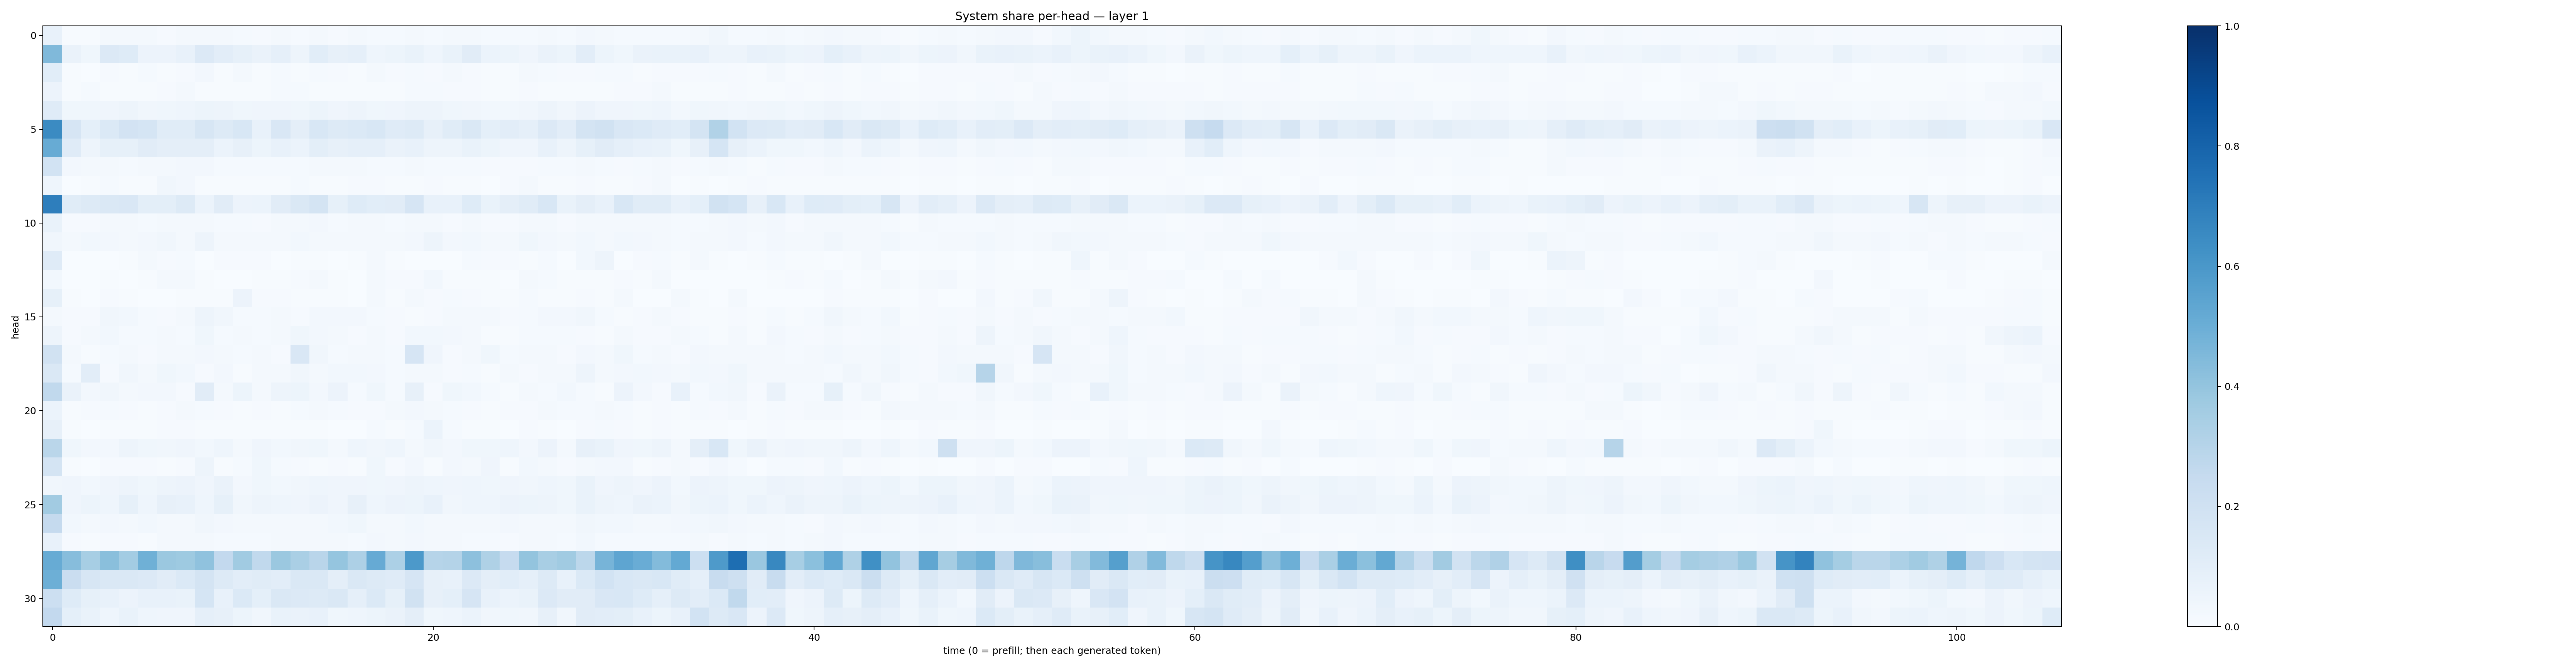

Source data for this figure (header and first rows):
0.073881835, 0.0050614504, 0.007453468, 0.018545315, 0.020842174, 0.017135369, 0.011323618, 0.018503975, 0.01633494, 0.018900128, 0.014016849, 0.010997933, 0.016299415, 0.009965796, 0.015846575, 0.011175526, 0.017754799, 0.014002787, 0.01263268, 0.016341945, 0.0137499, 0.017799355, 0.017480535, 0.013796463
0.4454, 0.06367, 0.03563, 0.1338, 0.1235, 0.05655, 0.05664, 0.07159, 0.1332, 0.1048, 0.08223, 0.06368, 0.08729, 0.04858, 0.1076, 0.07899, 0.08766, 0.04466, 0.05291, 0.06731, 0.0436, 0.06803, 0.1132, 0.06096
0.1063, 0.006608, 0.00385, 0.009068, 0.007269, 0.01221, 0.005847, 0.009185, 0.02605, 0.007723, 0.01569, 0.007109, 0.01406, 0.006811, 0.01173, 0.008384, 0.007209, 0.01734, 0.01144, 0.01436, 0.01148, 0.01839, 0.008636, 0.00567
0.05561, 0.005638, 0.01196, 0.006956, 0.007046, 0.007394, 0.01112, 0.01662, 0.00665, 0.005571, 0.004627, 0.00679, 0.01191, 0.01391, 0.007181, 0.006339, 0.006582, 0.006377, 0.007471, 0.01448, 0.01403, 0.009988, 0.008261, 0.007739
0.1198, 0.03745, 0.03746, 0.04099, 0.04938, 0.03345, 0.03813, 0.04615, 0.05432, 0.04761, 0.03667, 0.03924, 0.04164, 0.03792, 0.05441, 0.04107, 0.04874, 0.03889, 0.04183, 0.04819, 0.04955, 0.03648, 0.03299, 0.0277
0.6502, 0.1658, 0.09202, 0.1382, 0.1831, 0.1705, 0.1156, 0.1139, 0.1595, 0.1299, 0.1554, 0.07632, 0.1518, 0.09654, 0.1553, 0.1272, 0.137, 0.1541, 0.1181, 0.1322, 0.07896, 0.1141, 0.1447, 0.09277
0.5092, 0.1176, 0.04828, 0.0856, 0.0838, 0.1108, 0.09423, 0.09719, 0.09431, 0.06075, 0.08042, 0.05326, 0.07584, 0.05945, 0.09924, 0.0784, 0.08619, 0.08657, 0.06566, 0.0779, 0.0501, 0.05026, 0.06959, 0.0513
0.1871, 0.02399, 0.0167, 0.01982, 0.01486, 0.02034, 0.02049, 0.02365, 0.02421, 0.01471, 0.01288, 0.01333, 0.01546, 0.01375, 0.01856, 0.02045, 0.01625, 0.01337, 0.01299, 0.01747, 0.01245, 0.01367, 0.01353, 0.01054
0.04362, 0.002041, 0.006722, 0.01323, 0.006551, 0.00665, 0.03262, 0.02565, 0.007355, 0.007326, 0.005974, 0.006423, 0.004866, 0.01279, 0.005712, 0.006356, 0.008703, 0.008111, 0.005134, 0.00755, 0.009853, 0.00659, 0.007234, 0.003656
0.698, 0.1144, 0.127, 0.1472, 0.1521, 0.09837, 0.09807, 0.1297, 0.05938, 0.1101, 0.05601, 0.06136, 0.1099, 0.1411, 0.178, 0.08424, 0.1228, 0.1077, 0.1119, 0.1669, 0.07624, 0.07505, 0.1219, 0.06979
0.06956, 0.009701, 0.008729, 0.02081, 0.01807, 0.01374, 0.01712, 0.01633, 0.02317, 0.0153, 0.0146, 0.01013, 0.02016, 0.02301, 0.02371, 0.01296, 0.01602, 0.02022, 0.0122, 0.02008, 0.0189, 0.01129, 0.01651, 0.009202
0.03508, 0.01852, 0.02916, 0.02679, 0.01978, 0.02593, 0.03353, 0.01865, 0.04835, 0.01992, 0.02312, 0.02343, 0.0179, 0.03024, 0.02219, 0.01839, 0.01981, 0.0216, 0.01655, 0.02559, 0.04877, 0.02368, 0.0307, 0.01873
0.1181, 0.002786, 0.00259, 0.002032, 0.006223, 0.01813, 0.008082, 0.01379, 0.001521, 0.01047, 0.01004, 0.009729, 0.002433, 0.003953, 0.004765, 0.0007765, 0.00546, 0.01817, 0.005758, 0.002099, 0.002417, 0.001215, 0.01417, 0.008351
0.02981, 0.001048, 0.002214, 0.006524, 0.002897, 0.005702, 0.01849, 0.02255, 0.005409, 0.002915, 0.003756, 0.005252, 0.004138, 0.008735, 0.01625, 0.00453, 0.003269, 0.01965, 0.009035, 0.009387, 0.02864, 0.00548, 0.006062, 0.005683
0.08493, 0.007032, 0.0007688, 0.008048, 0.005404, 0.002075, 0.002547, 0.004695, 0.0056, 0.004876, 0.05617, 0.01045, 0.0109, 0.005138, 0.005024, 0.005827, 0.003774, 0.0185, 0.004506, 0.0203, 0.008051, 0.01345, 0.008667, 0.007794
0.01994, 0.009202, 0.01053, 0.03496, 0.0308, 0.01182, 0.008124, 0.016, 0.04831, 0.03216, 0.01347, 0.01176, 0.02092, 0.0114, 0.02434, 0.0263, 0.02619, 0.0136, 0.01025, 0.006448, 0.01124, 0.02215, 0.02174, 0.01662
0.04876, 0.01095, 0.02246, 0.02773, 0.015, 0.0123, 0.01886, 0.01346, 0.03597, 0.01205, 0.02012, 0.01201, 0.0172, 0.03807, 0.02619, 0.01778, 0.009018, 0.01852, 0.007994, 0.0284, 0.02988, 0.02495, 0.01604, 0.007492
0.1906, 0.01671, 0.004994, 0.01549, 0.02329, 0.0107, 0.01619, 0.02082, 0.02431, 0.01817, 0.01213, 0.0215, 0.01132, 0.152, 0.03171, 0.01446, 0.01741, 0.01719, 0.01525, 0.1672, 0.0421, 0.009007, 0.01753, 0.03759
0.1465, 0.01279, 0.105, 0.01023, 0.0334, 0.01607, 0.03576, 0.03085, 0.008747, 0.02692, 0.007442, 0.01922, 0.01655, 0.03329, 0.02033, 0.03047, 0.02794, 0.02731, 0.0155, 0.01858, 0.01922, 0.01074, 0.01453, 0.007354
0.2632, 0.06304, 0.02697, 0.03365, 0.01754, 0.02694, 0.02417, 0.00894, 0.1111, 0.01668, 0.05118, 0.01607, 0.04821, 0.0526, 0.02714, 0.05572, 0.01234, 0.03779, 0.01244, 0.08061, 0.0104, 0.03553, 0.02954, 0.01337
0.05962, 0.007281, 0.01069, 0.01377, 0.01102, 0.0069, 0.009647, 0.0167, 0.01477, 0.009273, 0.007382, 0.008927, 0.006321, 0.01232, 0.02052, 0.01392, 0.009211, 0.009594, 0.01958, 0.025, 0.01655, 0.01449, 0.007904, 0.00742
0.07991, 0.005154, 0.002734, 0.004298, 0.004893, 0.005464, 0.009623, 0.0102, 0.00646, 0.00403, 0.006635, 0.006884, 0.006115, 0.007452, 0.003957, 0.003591, 0.001776, 0.01559, 0.004029, 0.01341, 0.05935, 0.01275, 0.006737, 0.004094
0.2855, 0.03755, 0.02585, 0.02558, 0.04711, 0.03659, 0.03165, 0.04191, 0.03103, 0.04352, 0.01993, 0.03973, 0.02825, 0.0327, 0.03679, 0.01833, 0.04403, 0.03243, 0.04307, 0.02168, 0.03129, 0.0254, 0.03666, 0.03793
0.1764, 0.007468, 0.003004, 0.009626, 0.01154, 0.00878, 0.004098, 0.00913, 0.04884, 0.00589, 0.01429, 0.0385, 0.01534, 0.007944, 0.006768, 0.01154, 0.005089, 0.03886, 0.009243, 0.02612, 0.004074, 0.02676, 0.01695, 0.03934
0.03304, 0.04138, 0.02753, 0.04013, 0.04984, 0.03786, 0.048, 0.05784, 0.03977, 0.06314, 0.02525, 0.03894, 0.02775, 0.03204, 0.043, 0.04223, 0.04263, 0.03574, 0.04127, 0.05053, 0.04331, 0.03962, 0.04673, 0.03679
0.361, 0.04264, 0.05419, 0.04565, 0.08444, 0.04486, 0.07823, 0.07335, 0.04453, 0.08264, 0.03159, 0.04962, 0.04513, 0.03979, 0.05735, 0.04228, 0.07813, 0.04402, 0.05778, 0.05249, 0.07057, 0.03475, 0.04618, 0.04435
0.2528, 0.02999, 0.01834, 0.02384, 0.02139, 0.02972, 0.01896, 0.01792, 0.03418, 0.02524, 0.02259, 0.02092, 0.01915, 0.02099, 0.02153, 0.02854, 0.03886, 0.02202, 0.02114, 0.02951, 0.01889, 0.0212, 0.02146, 0.01605
0.07413, 0.008651, 0.007292, 0.01047, 0.01164, 0.006973, 0.01875, 0.01692, 0.01768, 0.01418, 0.01451, 0.01525, 0.01585, 0.01721, 0.01698, 0.01626, 0.01233, 0.02413, 0.01999, 0.02649, 0.01955, 0.01922, 0.0152, 0.01471
0.5103, 0.4331, 0.3456, 0.4236, 0.3562, 0.4903, 0.3789, 0.3728, 0.4073, 0.2601, 0.3645, 0.2627, 0.3806, 0.3387, 0.2917, 0.3984, 0.3259, 0.5142, 0.3315, 0.5905, 0.2991, 0.3075, 0.4152, 0.3238
0.4941, 0.2271, 0.162, 0.1452, 0.1428, 0.1348, 0.1114, 0.1387, 0.176, 0.1303, 0.1039, 0.1149, 0.1029, 0.1484, 0.1425, 0.09467, 0.1432, 0.1283, 0.119, 0.1653, 0.08201, 0.07217, 0.1348, 0.09402
0.2149, 0.1241, 0.08554, 0.07748, 0.05727, 0.07225, 0.07584, 0.06946, 0.1702, 0.07378, 0.1392, 0.09242, 0.1442, 0.1337, 0.1312, 0.1446, 0.08693, 0.1381, 0.08442, 0.1918, 0.0793, 0.09244, 0.1654, 0.07641
0.2607, 0.09254, 0.06832, 0.04365, 0.0683, 0.04664, 0.04227, 0.04146, 0.08946, 0.0808, 0.05419, 0.03236, 0.06952, 0.06524, 0.07329, 0.03561, 0.04361, 0.05233, 0.06369, 0.0965, 0.03581, 0.04542, 0.06, 0.03264
